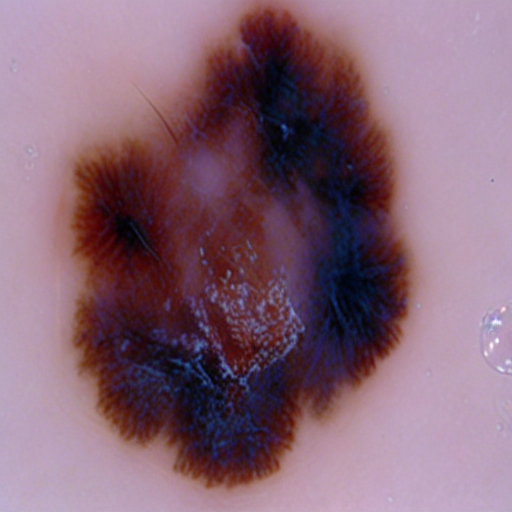
Generation parameters embedded in this image by AUTOMATIC1111 Stable Diffusion web UI or a fork of it (Forge, ...) (PNG 'parameters' text chunk):
Malignant mole on skin
Steps: 22, Sampler: DDIM, CFG scale: 7, Seed: 871638552, Face restoration: CodeFormer, Size: 512x512, Model hash: 8d72386f9b, Model: Skin Mole_311760_lora, Version: v1.5.1